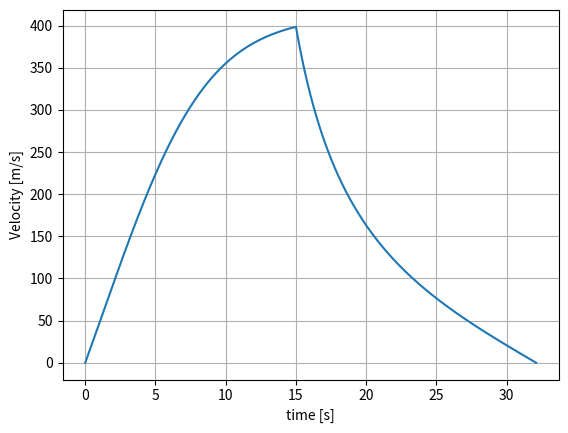
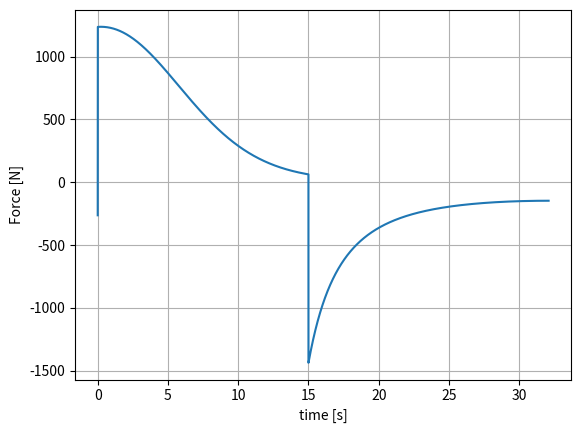
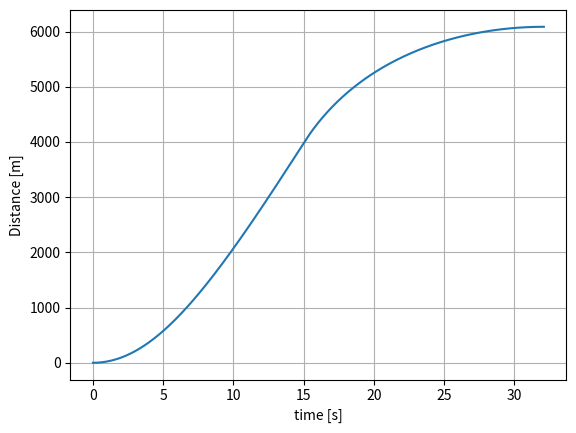
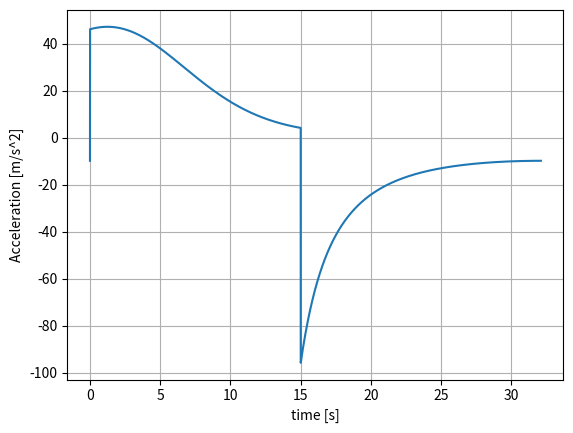

These figures' Python source, in order:
# -*- coding: utf-8 -*-
"""
Created on Wed Jul 12 12:11:53 2023

@author: Bobke
"""
import numpy as np
import matplotlib.pyplot as plt

def gravity(m, h):
    G = 6.674*10**(-11)
    M = 5.972*10**(24)
    R0 = 6371140
    Fg = -G*m*M/((R0+h)**2)
    return(Fg)

def drag(rho, v, s, Cd):
    Fd = -.5*rho*v**2*s*Cd
    return Fd

def terminate(h1, h0, dt):
    run = True
    hdot = (h1 - h0)/dt
    if hdot <= 0:
        run = False
    return run

def solver(tb, mdot, ms, Ft, s, Cd, dt):
    """Launch Parameters"""
    h0 = 0      #m
    v0 = 0      #m/s
    t  = 0      #s
    
    mf = mdot*tb #initial fuel mass
    m0 = mf+ms
    F0 = gravity(m0, h0) + drag(1.225, v0, s, Cd)
    a0 = F0 / m0
    
    
    #Arrays
    m = [m0]
    h = [h0]
    v = [v0]
    a = [a0]
    F = [F0]
    time = [t]
    
    
    run = True
    count = 0
    while run:
        Fsum = gravity(m[count], h[count]) + drag(1.225, v[count], s, Cd)
        if m[count] > ms:
            Fsum += Ft
            m1 = m[count] - mdot*dt
            
        else:
            m1 = m[count]
            
        m.append(m1)
        F.append(Fsum)
        
        a1 = Fsum/m[count]
        a.append(a1)
        
        
        
        v1 = v[count] + (a[count+1]+a[count])*dt*0.5
        v.append(v1)
        
        h1 = h[count] + (v[count+1]+v[count])*dt*0.5
        h.append(h1)
        
        t = t + dt
        time.append(t)
        #print("Time: ",t," Force: ",Fsum, " Mass: ", m1)
        if h[count] > 11.8 and h[count] < 12.2:
            print("v: ", v[count], "h: ", h[count])
        
        #print("Time: ",t," Force: ",Fsum," Acc: ", a1," v: ", v1, " h: ", h1, " Mass: ", m1 )
        run = terminate(h[count+1], h[count], dt)
        
        count = count + 1
    print("Time: ",t," Force: ",Fsum," Acc: ", a1," v: ", v1, " h: ", h1, " Mass: ", m1 )    
    return m,h,v,a,F,time
        
"""Rocket Parameters"""
thrust = 1500   #N
mdot = 0.785    #kg/s
ms = 15         #kg
s = np.pi*(.075**2)
Cd = 0.75

rho = 1.225     #kg/m^3
burn_time = 15  #s 
dt = 0.002 #time step, s

#tb, mdot, ms, Ft, s, Cd, dt
m,h,v,a,F,t = solver(burn_time, mdot, ms, thrust, s, Cd, dt)


plt.figure(1)
plt.clf()

plt.plot(t, v)

plt.grid(1)
plt.xlabel("time [s]")
plt.ylabel("Velocity [m/s]")
plt.savefig('Velocity_vs_time.png', dpi=300)

plt.figure(2)
plt.clf()

plt.plot(t, F)

plt.grid(1)
plt.xlabel("time [s]")
plt.ylabel("Force [N]")

plt.savefig('Force_vs_time.png', dpi=300)

plt.figure(3)
plt.clf()

plt.plot(t, h)

plt.grid(1)
plt.xlabel("time [s]")
plt.ylabel("Distance [m]")

plt.savefig('Distance_vs_time.png', dpi=300)

plt.figure(4)
plt.clf()

plt.plot(t, a)

plt.grid(1)
plt.xlabel("time [s]")
plt.ylabel("Acceleration [m/s^2]")

plt.savefig('Acceleration_vs_time.png', dpi=300)



    




    
    
    
